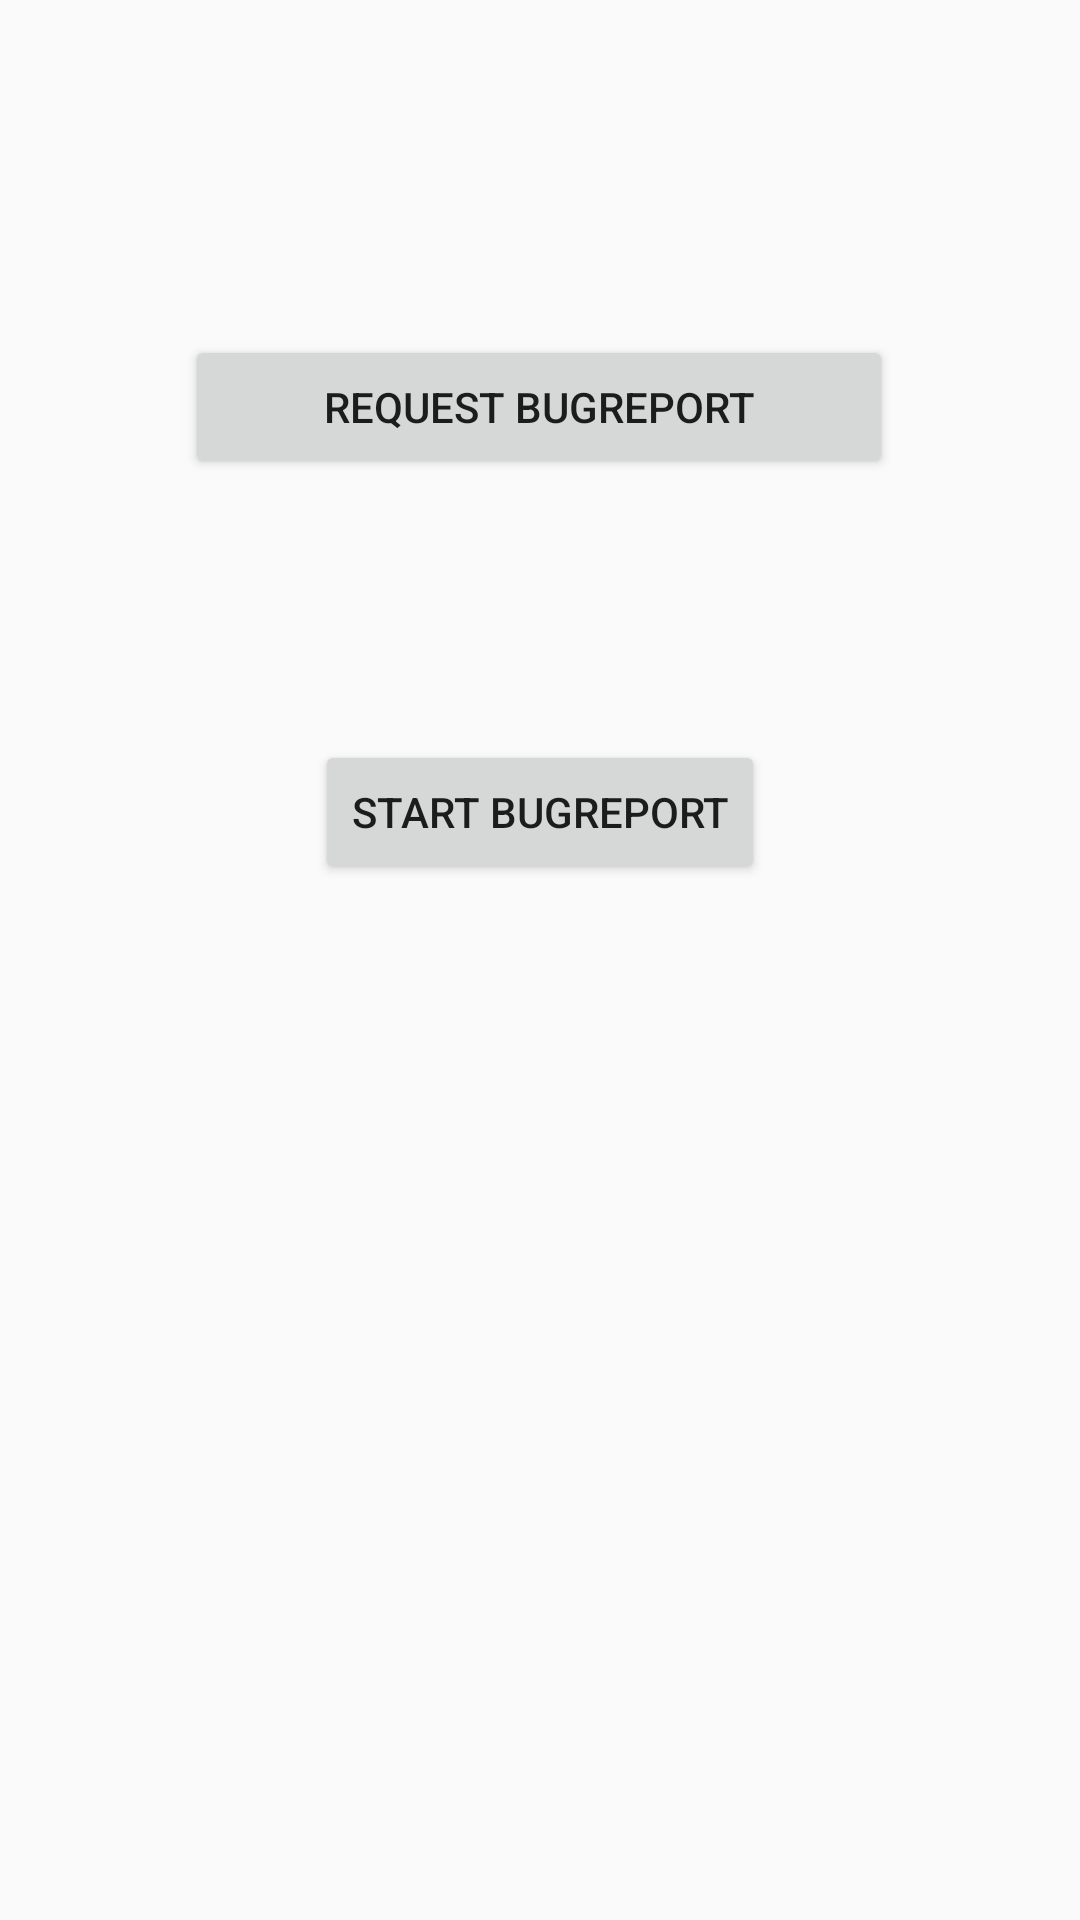

Layout XML and referenced resources for this Android screen:
<!-- AndroidManifest.xml: application theme Theme.API30 -->
<!-- res/layout/fragment_home.xml -->
<?xml version="1.0" encoding="utf-8"?>
<androidx.constraintlayout.widget.ConstraintLayout xmlns:android="http://schemas.android.com/apk/res/android"
    xmlns:app="http://schemas.android.com/apk/res-auto"
    xmlns:tools="http://schemas.android.com/tools"
    android:layout_width="match_parent"
    android:layout_height="match_parent"
    tools:context=".ui.home.HomeFragment">

    <TextView
        android:id="@+id/text_home"
        android:layout_width="match_parent"
        android:layout_height="wrap_content"
        android:layout_marginStart="8dp"
        android:layout_marginTop="8dp"
        android:layout_marginEnd="8dp"
        android:textAlignment="center"
        android:textSize="20sp"
        app:layout_constraintBottom_toBottomOf="parent"
        app:layout_constraintEnd_toEndOf="parent"
        app:layout_constraintStart_toStartOf="parent"
        app:layout_constraintTop_toTopOf="parent" />

    <Button
        android:id="@+id/buttonStart"
        android:layout_width="wrap_content"
        android:layout_height="48dp"
        android:layout_marginStart="156dp"
        android:layout_marginTop="87dp"
        android:layout_marginEnd="161dp"
        android:layout_marginBottom="16dp"
        android:text="start Bugreport"
        app:layout_constraintBottom_toTopOf="@+id/text_home"
        app:layout_constraintEnd_toEndOf="parent"
        app:layout_constraintHorizontal_bias="0.477"
        app:layout_constraintStart_toStartOf="parent"
        app:layout_constraintTop_toBottomOf="@+id/buttonRequest" />

    <Button
        android:id="@+id/buttonRequest"
        android:layout_width="236dp"
        android:layout_height="48dp"
        android:layout_marginStart="16dp"
        android:layout_marginTop="24dp"
        android:layout_marginEnd="16dp"
        android:layout_marginBottom="151dp"
        android:text="request Bugreport"
        app:layout_constraintBottom_toTopOf="@+id/text_home"
        app:layout_constraintEnd_toEndOf="parent"
        app:layout_constraintHorizontal_bias="0.496"
        app:layout_constraintStart_toStartOf="parent"
        app:layout_constraintTop_toBottomOf="@+id/buttonStart"
        app:layout_constraintVertical_bias="1.0" />

</androidx.constraintlayout.widget.ConstraintLayout>
<!-- resources referenced by this layout -->
<resources>
  <style name="Theme.API30" parent="Theme.AppCompat.DayNight">
          
          
          
          
          
          
          
      </style>
</resources>
